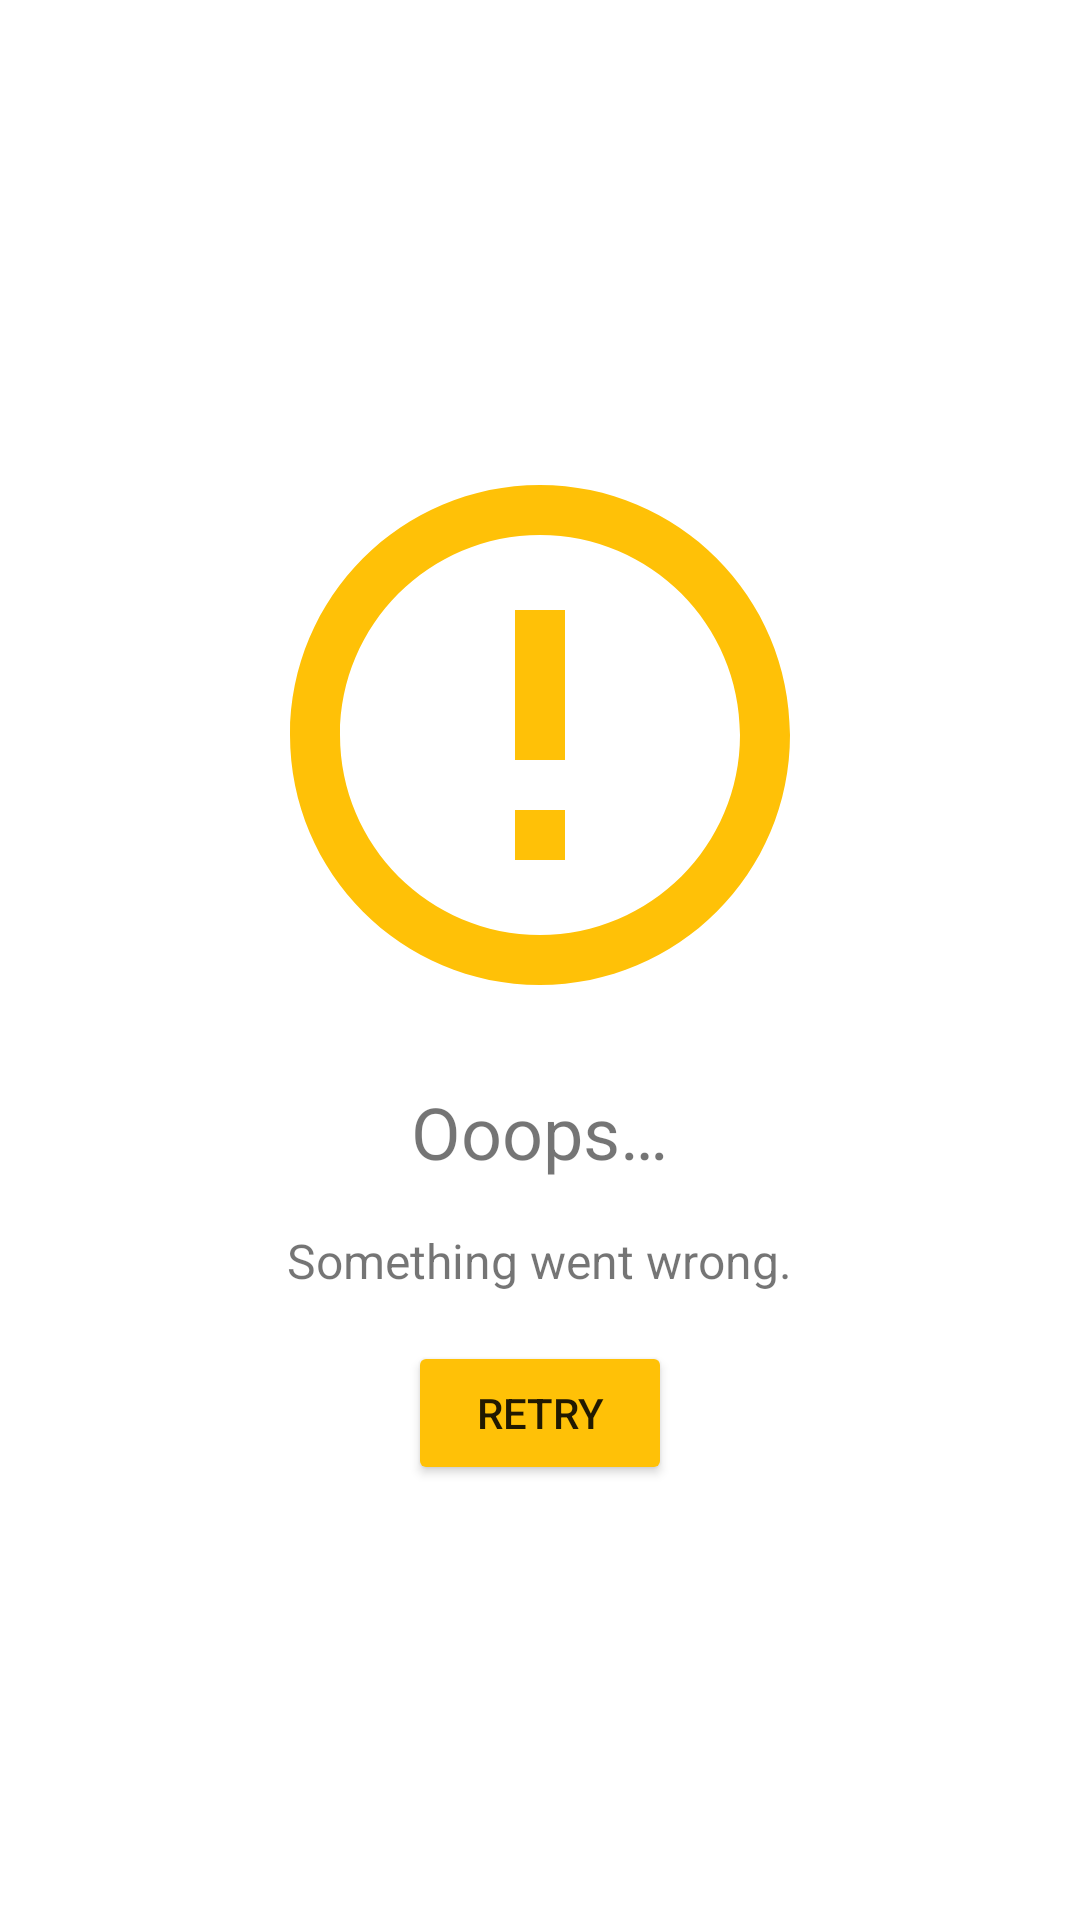

Android layout source for this screen:
<!-- AndroidManifest.xml: application theme Theme.WeatherLens -->
<!-- res/layout/content_error.xml -->
<?xml version="1.0" encoding="utf-8"?>
<LinearLayout xmlns:android="http://schemas.android.com/apk/res/android"
  android:layout_width="match_parent"
  android:layout_height="match_parent"
  xmlns:app="http://schemas.android.com/apk/res-auto"
  android:orientation="vertical"
  android:gravity="center">

  <ImageView
    android:id="@+id/iv_no_network"
    android:layout_width="200dp"
    android:layout_height="200dp"
    android:scaleType="centerCrop"
    android:layout_marginVertical="8dp"
    android:layout_marginHorizontal="16dp"
    android:src="@drawable/ic_error"
    app:layout_constraintStart_toStartOf="parent"
    app:layout_constraintEnd_toEndOf="parent"
    app:layout_constraintTop_toTopOf="parent" />

  <TextView
    android:id="@+id/tv_oops"
    android:layout_width="wrap_content"
    android:layout_height="wrap_content"
    android:layout_marginVertical="8dp"
    android:layout_marginHorizontal="16dp"
    android:textSize="24sp"
    android:text="@string/ooops"
    app:layout_constraintStart_toStartOf="parent"
    app:layout_constraintEnd_toEndOf="parent"
    app:layout_constraintTop_toBottomOf="@+id/iv_no_network" />

  <TextView
    android:layout_width="wrap_content"
    android:layout_height="wrap_content"
    android:layout_marginVertical="8dp"
    android:layout_marginHorizontal="16dp"
    android:text="@string/global_error_message"
    android:textSize="16sp"
    app:layout_constraintStart_toStartOf="parent"
    app:layout_constraintEnd_toEndOf="parent"
    app:layout_constraintTop_toBottomOf="@+id/tv_oops" />

  <Button
    android:id="@+id/btn_retry"
    android:layout_width="wrap_content"
    android:layout_height="wrap_content"
    android:layout_marginVertical="8dp"
    android:layout_marginHorizontal="16dp"
    android:backgroundTint="@color/orange_light"
    android:text="@string/retry" />

</LinearLayout>
<!-- resources referenced by this layout -->
<resources>
  <color name="orange_light">#FFC107</color>
  <!-- drawable ic_error (drawable) -->
  <vector android:height="24dp" android:tint="@color/orange_light"
      android:viewportHeight="24" android:viewportWidth="24"
      android:width="24dp" xmlns:android="http://schemas.android.com/apk/res/android">
      <path android:fillColor="@android:color/white" android:pathData="M11,15h2v2h-2zM11,7h2v6h-2zM11.99,2C6.47,2 2,6.48 2,12s4.47,10 9.99,10C17.52,22 22,17.52 22,12S17.52,2 11.99,2zM12,20c-4.42,0 -8,-3.58 -8,-8s3.58,-8 8,-8 8,3.58 8,8 -3.58,8 -8,8z"/>
  </vector>
  <string name="global_error_message">Something went wrong.</string>
  <string name="ooops">Ooops…</string>
  <string name="retry">Retry</string>
  <style name="Theme.WeatherLens" parent="Theme.MaterialComponents.DayNight.NoActionBar">
      
      <item name="colorPrimary">@color/orange</item>
      <item name="colorPrimaryVariant">@color/orange</item>
      <item name="colorOnPrimary">@color/white</item>
      
      <item name="colorSecondary">@color/orange</item>
      <item name="colorSecondaryVariant">@color/orange</item>
      <item name="colorOnSecondary">@color/black</item>
      
      <item name="android:statusBarColor">?attr/colorPrimaryVariant</item>
      
    </style>
  <color name="orange">#E27743</color>
  <color name="white">#FFFFFFFF</color>
  <color name="black">#FF000000</color>
</resources>
